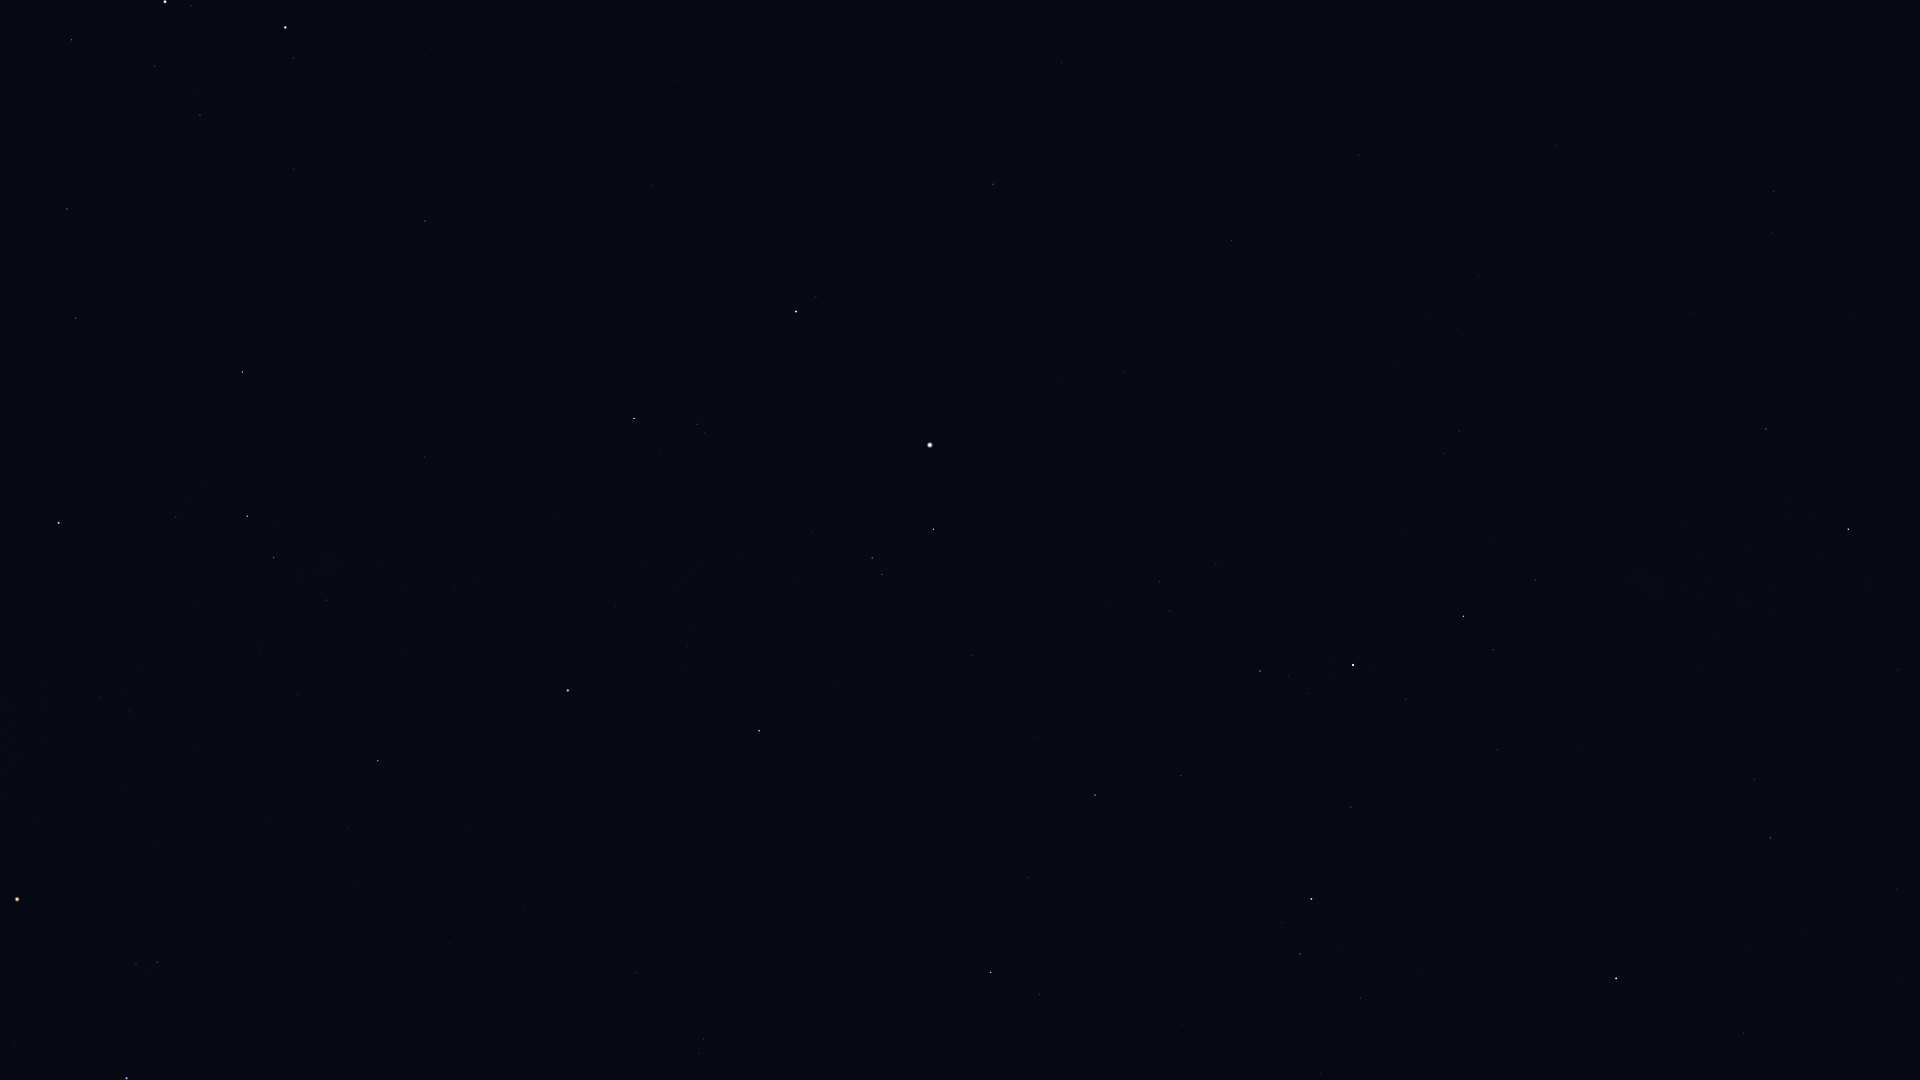

The file beside this chart, header and first rows:
Star_ID, Name, X, Y
6411, Adhil, 1832, 931
6686, Ruchbah, 1848, 529
7513, Titawin, 1744, 1033
7607, Nembus, 1771, 838
8886, Segin, 1766, 429
9640, Almach, 1616, 978
12191, Buna, 1460, 934
13192, Nushagak, 1676, 188
13254, HIP 13254, 1361, 998
13268, Miram, 1535, 580
14328, HIP 14328, 1463, 616
14576, Algol, 1311, 899
14668, Misam, 1351, 807
15863, Mirfak, 1353, 665
16228, HIP 16228, 1459, 431
17358, HIP 17358, 1260, 671
18246, Atik, 1040, 994
17959, HIP 17959, 1556, 146
18505, HIP 18505, 1426, 318
18532, HIP 18532, 1095, 795
18614, Menkib, 1028, 878
21881, HIP 21881, 636, 973
22783, HIP 22783, 1359, 155
23015, Hassaleh, 759, 731
23416, Almaaz, 933, 529
23453, Saclateni, 882, 575
23767, Haedus, 872, 558
24003, Mago, 1395, 69
24608, Capella, 930, 445
25336, Bellatrix, 127, 1078
25428, Elnath, 568, 691
26207, Meissa, 157, 962
26451, Tianguan, 378, 761
27913, HIP 27913, 298, 694
27989, Betelgeuse, 17, 899
28360, Menkalinan, 796, 312
28380, Mahasim, 634, 419
28614, HIP 28614, 37, 822
28716, HIP 28716, 260, 648
28734, HIP 28734, 326, 600
29038, HIP 29038, 130, 712
29426, HIP 29426, 101, 697
29434, HIP 29434, 143, 667
29655, HIP 29655, 274, 558
30060, HIP 30060, 1061, 63
30343, HIP 30343, 247, 516
30665, HIP 30665, 21, 633
30860, Lucilinburhuc, 596, 272
30883, HIP 30883, 176, 517
31681, HIP 31681, 59, 523
32246, HIP 32246, 242, 372
32916, Nervia, 589, 151
33018, HIP 33018, 425, 221
34088, HIP 34088, 76, 318
34693, HIP 34693, 294, 169
35550, HIP 35550, 67, 209
36046, HIP 36046, 200, 115
36850, Castor, 285, 28
36962, HIP 36962, 155, 66
37740, HIP 37740, 71, 40
... 1 more rows
